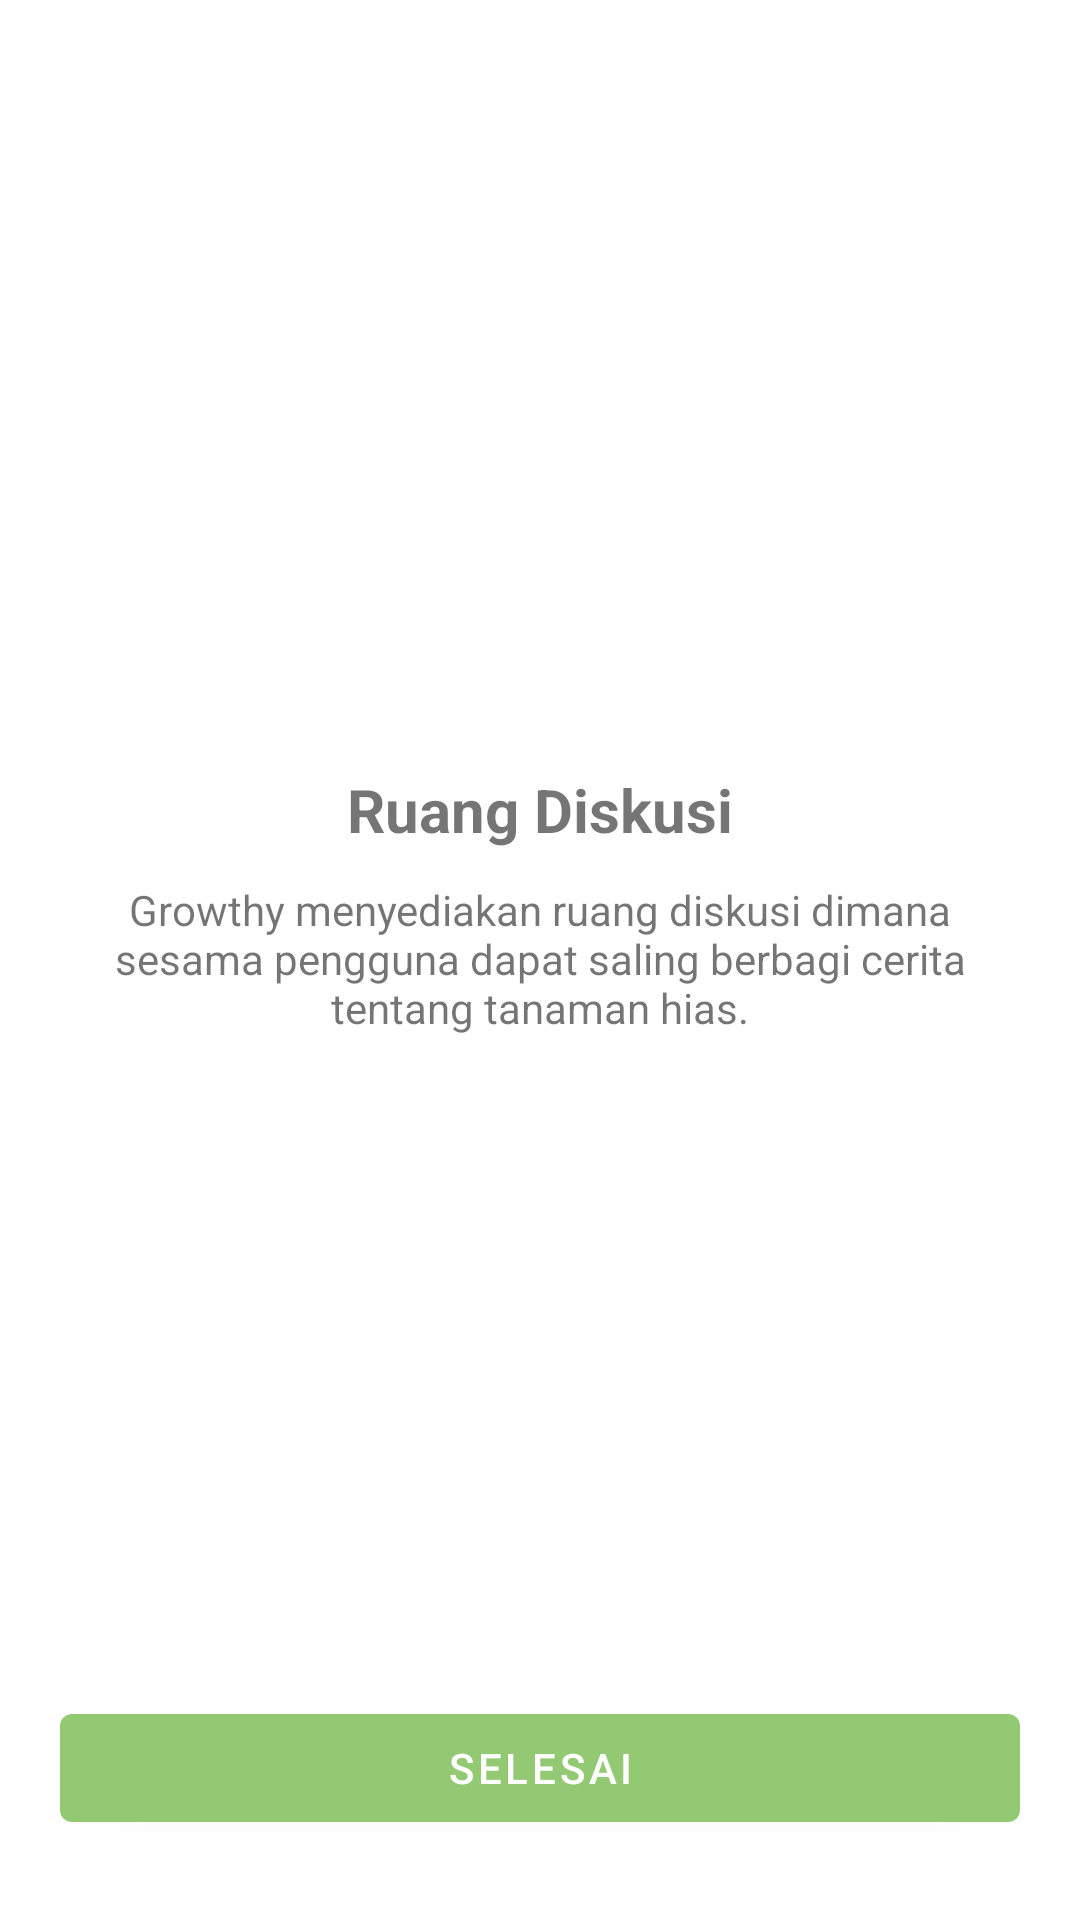

Here is an Android app screen rendered from its layout file. Give the layout XML and the strings, colors and styles it references.
<!-- AndroidManifest.xml: application theme Theme.GrowthyApplication -->
<!-- res/layout/fragment_brief_four.xml -->
<?xml version="1.0" encoding="utf-8"?>
<androidx.constraintlayout.widget.ConstraintLayout xmlns:android="http://schemas.android.com/apk/res/android"
    xmlns:app="http://schemas.android.com/apk/res-auto"
    xmlns:tools="http://schemas.android.com/tools"
    android:layout_width="match_parent"
    android:layout_height="match_parent"
    android:orientation="vertical"
    android:padding="20dp">

    <ImageView
        android:id="@+id/imageView3"
        android:layout_width="304dp"
        android:layout_height="199dp"
        android:layout_marginTop="68dp"
        android:src="@drawable/discussion"
        app:layout_constraintEnd_toEndOf="parent"
        app:layout_constraintHorizontal_bias="0.495"
        app:layout_constraintStart_toStartOf="parent"
        app:layout_constraintTop_toTopOf="parent" />

    <TextView
        android:layout_width="match_parent"
        android:layout_height="wrap_content"
        android:layout_margin="16dp"
        android:text="Ruang Diskusi"
        android:textAlignment="center"
        android:textAllCaps="false"
        android:textSize="20sp"
        android:textStyle="bold"
        app:layout_constraintBottom_toBottomOf="parent"
        app:layout_constraintEnd_toEndOf="parent"
        app:layout_constraintStart_toStartOf="parent"
        app:layout_constraintTop_toTopOf="parent"
        app:layout_constraintVertical_bias="0.407" />

    <TextView
        android:id="@+id/textView"
        android:layout_width="match_parent"
        android:layout_height="wrap_content"
        android:layout_margin="16dp"
        android:layout_marginEnd="16dp"
        android:text="Growthy menyediakan ruang diskusi dimana sesama pengguna dapat saling berbagi cerita tentang tanaman hias."
        android:textAlignment="center"
        android:textAllCaps="false"
        app:layout_constraintBottom_toBottomOf="parent"
        app:layout_constraintEnd_toEndOf="parent"
        app:layout_constraintTop_toTopOf="parent"
        app:layout_constraintVertical_bias="0.499" />

    <Button
        android:id="@+id/btn_diskusi"
        android:layout_width="match_parent"
        android:layout_height="wrap_content"
        android:text="Selesai"
        app:layout_constraintBottom_toBottomOf="parent"
        app:layout_constraintTop_toTopOf="@+id/textView"
        app:layout_constraintVertical_bias="0.976"
        tools:layout_editor_absoluteX="-28dp" />
</androidx.constraintlayout.widget.ConstraintLayout>
<!-- resources referenced by this layout -->
<resources>
  <style name="Theme.GrowthyApplication" parent="Theme.MaterialComponents.DayNight.DarkActionBar">
          
          <item name="colorPrimary">@color/spearmint</item>
          <item name="colorPrimaryVariant">@color/spearmint</item>
          <item name="colorOnPrimary">@color/white</item>
          
          <item name="colorSecondary">@color/seafoam_green</item>
          <item name="colorSecondaryVariant">@color/seafoam_green</item>
          <item name="colorOnSecondary">@color/black</item>
          
          <item name="android:statusBarColor">@color/spearmint</item>
          
  
      </style>
  <color name="spearmint">#94C973</color>
  <color name="white">#FFFFFFFF</color>
  <color name="seafoam_green">#2F5233</color>
  <color name="black">#FF000000</color>
</resources>
